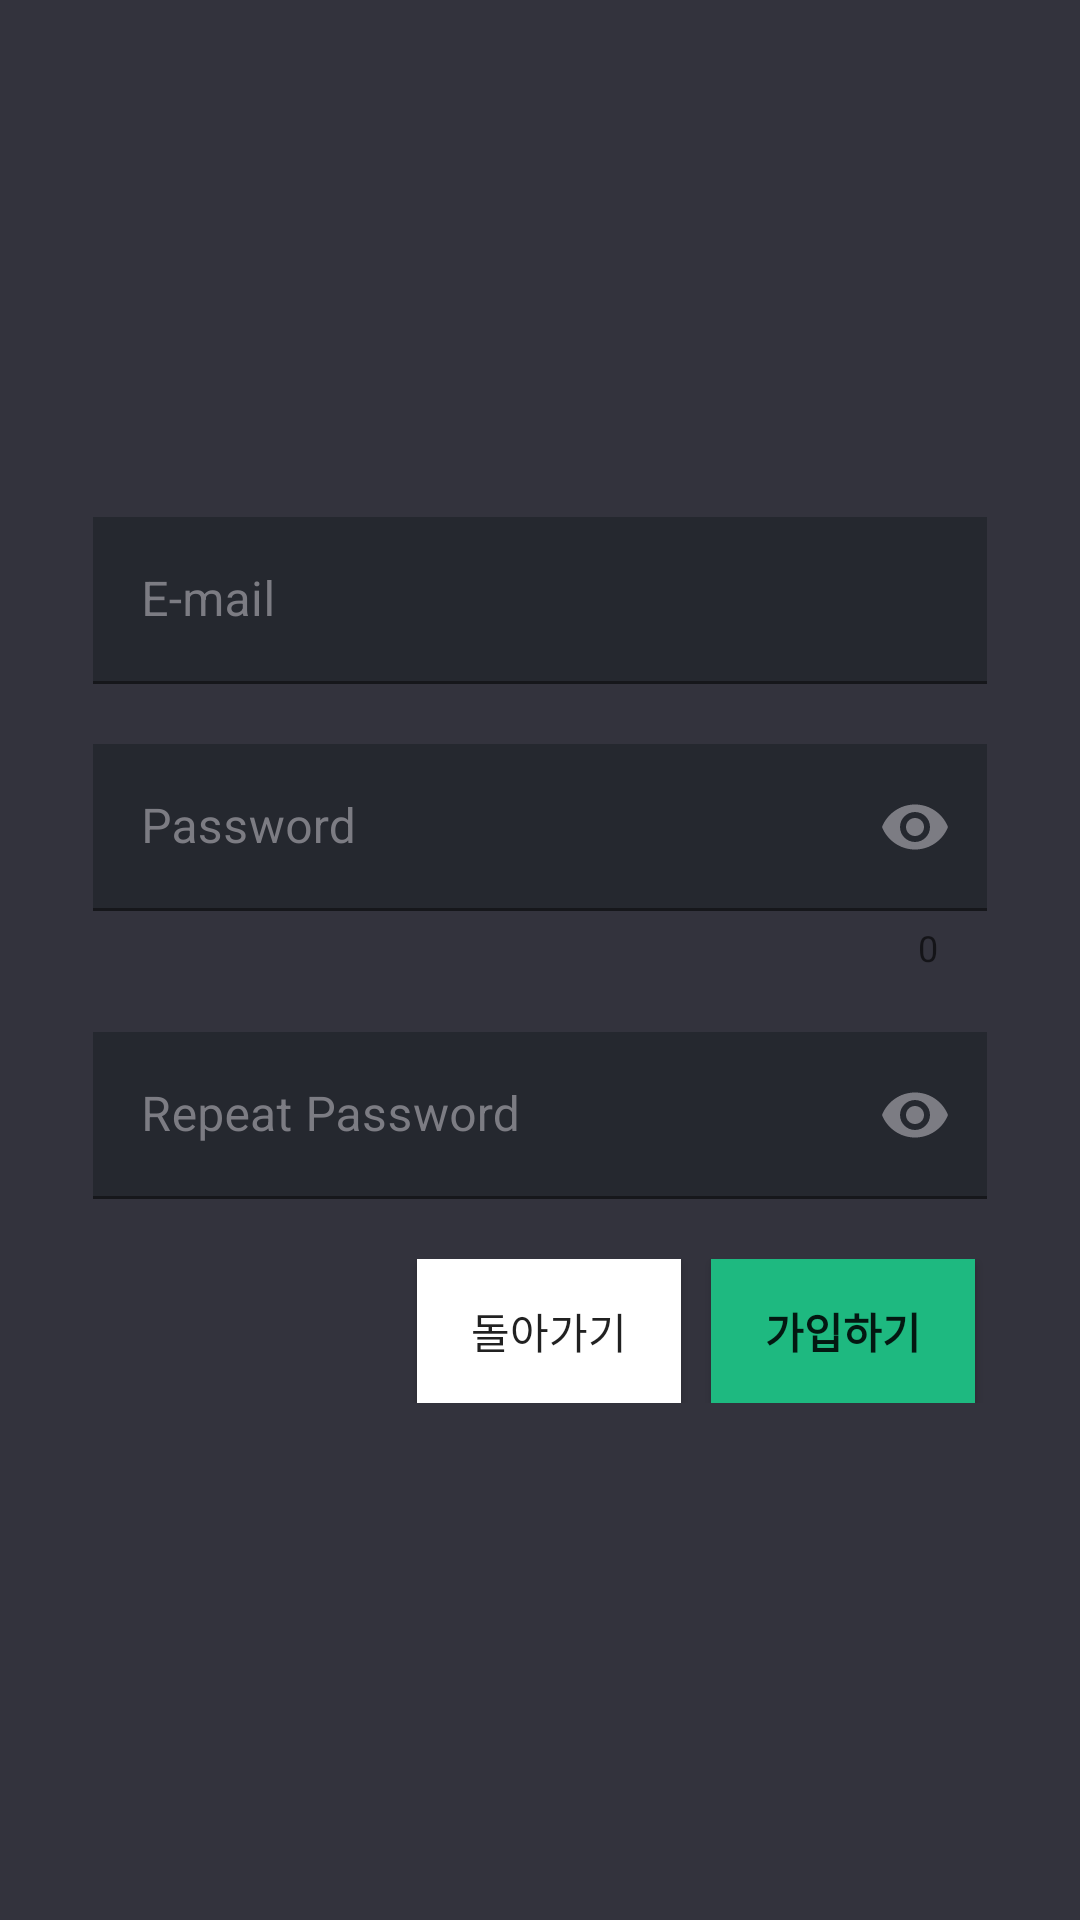

Write the Android layout XML for this screen, with the resource values it uses.
<!-- AndroidManifest.xml: application theme Theme.TheDeveloper_220329 -->
<!-- res/layout/activity_sign_up.xml -->
<?xml version="1.0" encoding="utf-8"?>
<layout xmlns:android="http://schemas.android.com/apk/res/android"
    xmlns:app="http://schemas.android.com/apk/res-auto"
    xmlns:tools="http://schemas.android.com/tools">

    <androidx.constraintlayout.widget.ConstraintLayout
        android:layout_width="match_parent"
        android:layout_height="match_parent"
        android:background="@color/main_Color_black"
        tools:context=".SignUpActivity">

        <LinearLayout
            android:layout_width="match_parent"
            android:layout_height="wrap_content"
            android:orientation="vertical"
            android:padding="15dp"
            app:layout_constraintBottom_toBottomOf="parent"
            app:layout_constraintEnd_toEndOf="parent"
            app:layout_constraintStart_toStartOf="parent"
            app:layout_constraintTop_toTopOf="parent">

            <com.google.android.material.textfield.TextInputLayout
                android:id="@+id/txtIL_sign_up_email"
                style="@style/Widget.Material3.TextInputEditText.OutlinedBox"
                android:layout_width="match_parent"
                android:layout_height="wrap_content"
                android:padding="10dp"
                android:textColorHint="@color/text_hint_color"
                app:boxBackgroundColor="@color/text_field_color"
                app:boxCornerRadiusBottomEnd="0dp"
                app:boxCornerRadiusBottomStart="0dp"
                app:boxCornerRadiusTopEnd="0dp"
                app:boxCornerRadiusTopStart="0dp"
                app:hintTextColor="@color/text_hint_color">

                <com.google.android.material.textfield.TextInputEditText
                    android:id="@+id/edt_sign_up_email"
                    android:layout_width="match_parent"
                    android:layout_height="wrap_content"
                    android:hint="E-mail"
                    android:inputType="textEmailAddress"
                    android:textColor="@color/white"
                    android:textColorHint="@color/text_hint_color" />

            </com.google.android.material.textfield.TextInputLayout>

            <com.google.android.material.textfield.TextInputLayout
                style="@style/Widget.Material3.TextInputEditText.OutlinedBox"
                android:layout_width="match_parent"
                android:layout_height="wrap_content"
                android:padding="10dp"
                android:textColorHint="@color/text_hint_color"
                app:boxBackgroundColor="@color/text_field_color"
                app:boxCornerRadiusBottomEnd="0dp"
                app:boxCornerRadiusBottomStart="0dp"
                app:boxCornerRadiusTopEnd="0dp"
                app:boxCornerRadiusTopStart="0dp"
                app:endIconMode="password_toggle"
                app:endIconTint="@color/text_hint_color"
                app:counterEnabled="true"
                app:hintTextColor="@color/text_hint_color">

                <com.google.android.material.textfield.TextInputEditText
                    android:id="@+id/edt_sign_up_password"
                    android:layout_width="match_parent"
                    android:layout_height="wrap_content"
                    android:hint="Password"
                    android:inputType="textPassword"
                    android:textColor="@color/white"
                    android:textColorHint="@color/text_hint_color" />

            </com.google.android.material.textfield.TextInputLayout>

            <com.google.android.material.textfield.TextInputLayout
                style="@style/Widget.Material3.TextInputEditText.OutlinedBox"
                android:layout_width="match_parent"
                android:layout_height="wrap_content"
                android:padding="10dp"
                android:textColorHint="@color/text_hint_color"
                app:boxBackgroundColor="@color/text_field_color"
                app:boxCornerRadiusBottomEnd="0dp"
                app:boxCornerRadiusBottomStart="0dp"
                app:boxCornerRadiusTopEnd="0dp"
                app:boxCornerRadiusTopStart="0dp"
                app:endIconMode="password_toggle"
                app:endIconTint="@color/text_hint_color"
                app:hintTextColor="@color/text_hint_color">

                <com.google.android.material.textfield.TextInputEditText
                    android:id="@+id/edt_sign_up_repeat_password"
                    android:layout_width="match_parent"
                    android:layout_height="wrap_content"
                    android:hint="Repeat Password"
                    android:inputType="textPassword"
                    android:textColor="@color/white"
                    android:textColorHint="@color/text_hint_color" />

            </com.google.android.material.textfield.TextInputLayout>


            <LinearLayout
                android:layout_width="match_parent"
                android:layout_height="wrap_content"
                android:orientation="horizontal"
                android:gravity="end"
                android:padding="10dp">

                <androidx.appcompat.widget.AppCompatButton
                    android:id="@+id/btn_sign_up_back"
                    android:layout_width="wrap_content"
                    android:layout_height="wrap_content"
                    android:background="@color/white"
                    android:text="돌아가기" />

                <androidx.appcompat.widget.AppCompatButton
                    android:id="@+id/btn_sign_up_register"
                    android:layout_width="wrap_content"
                    android:layout_height="wrap_content"
                    android:layout_marginHorizontal="10dp"
                    android:background="@color/primary_rally_green"
                    android:textStyle="bold"
                    android:text="가입하기" />
            </LinearLayout>

        </LinearLayout>


    </androidx.constraintlayout.widget.ConstraintLayout>
</layout>
<!-- resources referenced by this layout -->
<resources>
  <color name="main_Color_black">#33333D</color>
  <color name="primary_rally_green">#1EB980</color>
  <color name="text_field_color">#25282F</color>
  <color name="text_hint_color">#7C7C83</color>
  <color name="white">#FFFFFFFF</color>
  <style name="Theme.TheDeveloper_220329" parent="Theme.MaterialComponents.DayNight.DarkActionBar">
          
          <item name="colorPrimary">@color/primary_rally_green</item>
          <item name="colorPrimaryVariant">@color/rally_green_dark</item>
          <item name="colorOnPrimary">@color/white</item>
          
          <item name="colorSecondary">@color/teal_200</item>
          <item name="colorSecondaryVariant">@color/teal_700</item>
          <item name="colorOnSecondary">@color/black</item>
          
          <item name="android:statusBarColor">@color/status_bar</item>
          
      </style>
  <color name="rally_green_dark">#045D56</color>
  <color name="teal_200">#FF03DAC5</color>
  <color name="teal_700">#FF018786</color>
  <color name="black">#FF000000</color>
  <color name="status_bar">#27272F</color>
</resources>
